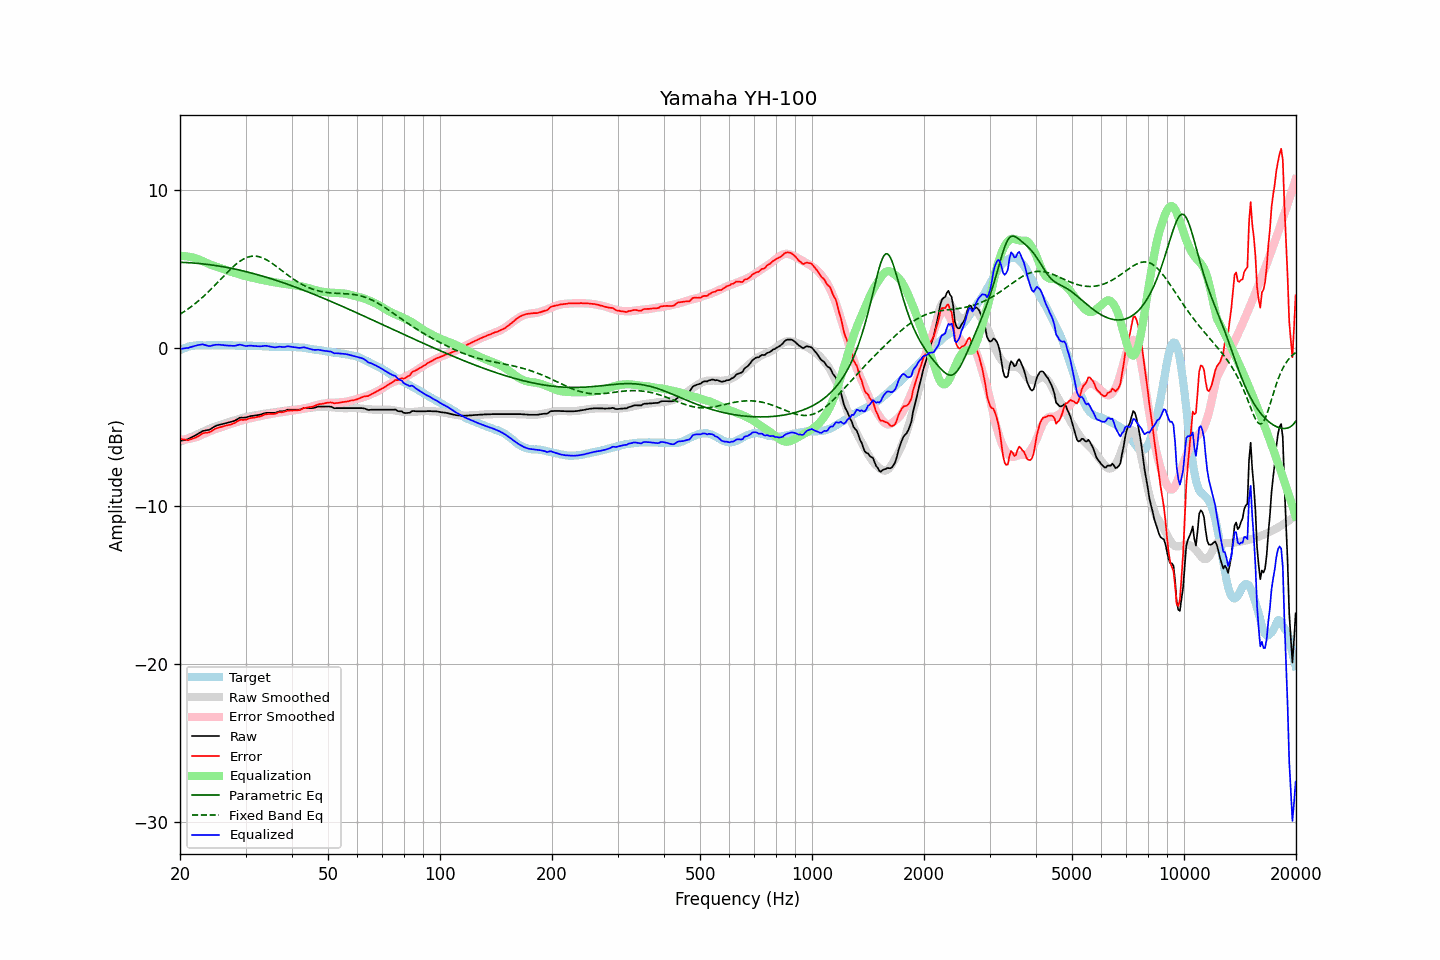

The file beside this chart, header and first rows:
frequency, raw, error, smoothed, error_smoothed, equalization, parametric_eq, fixed_band_eq, equalized_raw, equalized_smoothed, target
20.00, -5.90, -5.75, -5.95, -5.83, 5.83, 5.41, 2.12, -0.07, -0.12, -0.15
20.20, -5.88, -5.78, -5.91, -5.82, 5.82, 5.41, 2.19, -0.06, -0.09, -0.10
20.40, -5.86, -5.81, -5.87, -5.82, 5.82, 5.41, 2.25, -0.05, -0.05, -0.05
20.61, -5.83, -5.81, -5.82, -5.80, 5.80, 5.40, 2.32, -0.03, -0.02, -0.02
20.81, -5.81, -5.84, -5.78, -5.79, 5.79, 5.40, 2.39, -0.02, 0.01, 0.03
21.02, -5.79, -5.86, -5.74, -5.78, 5.78, 5.39, 2.46, -0.01, 0.04, 0.07
21.23, -5.73, -5.82, -5.69, -5.76, 5.76, 5.38, 2.53, 0.03, 0.06, 0.08
21.44, -5.68, -5.79, -5.65, -5.74, 5.74, 5.38, 2.61, 0.06, 0.09, 0.10
21.66, -5.63, -5.76, -5.61, -5.71, 5.71, 5.37, 2.68, 0.08, 0.11, 0.12
21.87, -5.58, -5.71, -5.56, -5.69, 5.69, 5.36, 2.76, 0.11, 0.12, 0.13
22.09, -5.52, -5.67, -5.52, -5.66, 5.66, 5.35, 2.85, 0.14, 0.14, 0.15
22.31, -5.46, -5.62, -5.48, -5.63, 5.63, 5.34, 2.93, 0.17, 0.15, 0.16
22.54, -5.40, -5.56, -5.43, -5.58, 5.58, 5.34, 3.02, 0.18, 0.16, 0.16
22.76, -5.34, -5.50, -5.38, -5.54, 5.54, 5.33, 3.11, 0.20, 0.16, 0.16
22.99, -5.27, -5.42, -5.33, -5.49, 5.49, 5.31, 3.20, 0.22, 0.16, 0.15
23.22, -5.25, -5.40, -5.28, -5.44, 5.44, 5.30, 3.29, 0.19, 0.16, 0.15
23.45, -5.23, -5.38, -5.23, -5.40, 5.40, 5.29, 3.38, 0.16, 0.16, 0.15
23.69, -5.21, -5.37, -5.19, -5.35, 5.35, 5.28, 3.48, 0.14, 0.16, 0.16
23.92, -5.20, -5.36, -5.14, -5.31, 5.31, 5.27, 3.58, 0.11, 0.16, 0.16
24.16, -5.15, -5.32, -5.10, -5.26, 5.26, 5.25, 3.68, 0.11, 0.16, 0.17
24.40, -5.08, -5.26, -5.06, -5.22, 5.22, 5.24, 3.78, 0.14, 0.16, 0.17
24.65, -5.02, -5.19, -5.02, -5.19, 5.19, 5.22, 3.88, 0.16, 0.16, 0.16
24.89, -4.96, -5.12, -4.99, -5.15, 5.15, 5.21, 3.99, 0.19, 0.16, 0.16
25.14, -4.92, -5.08, -4.95, -5.12, 5.12, 5.19, 4.09, 0.20, 0.16, 0.16
25.39, -4.89, -5.06, -4.92, -5.08, 5.08, 5.18, 4.20, 0.19, 0.17, 0.17
25.65, -4.86, -5.03, -4.89, -5.05, 5.05, 5.16, 4.31, 0.19, 0.17, 0.17
25.91, -4.84, -5.00, -4.85, -5.02, 5.02, 5.14, 4.41, 0.18, 0.17, 0.16
26.16, -4.81, -4.97, -4.82, -4.98, 4.98, 5.13, 4.52, 0.17, 0.16, 0.16
26.43, -4.79, -4.95, -4.78, -4.94, 4.94, 5.11, 4.63, 0.15, 0.16, 0.16
26.69, -4.76, -4.92, -4.75, -4.91, 4.91, 5.09, 4.73, 0.15, 0.16, 0.16
26.96, -4.73, -4.90, -4.72, -4.87, 4.87, 5.07, 4.83, 0.14, 0.16, 0.16
27.23, -4.71, -4.87, -4.69, -4.84, 4.84, 5.05, 4.93, 0.13, 0.15, 0.16
27.50, -4.68, -4.84, -4.65, -4.81, 4.81, 5.03, 5.03, 0.13, 0.15, 0.16
27.77, -4.65, -4.80, -4.62, -4.78, 4.78, 5.01, 5.13, 0.12, 0.15, 0.15
28.05, -4.62, -4.77, -4.59, -4.74, 4.74, 4.99, 5.22, 0.12, 0.15, 0.15
28.33, -4.56, -4.70, -4.56, -4.71, 4.71, 4.97, 5.30, 0.15, 0.15, 0.14
28.62, -4.50, -4.64, -4.53, -4.67, 4.67, 4.94, 5.38, 0.17, 0.14, 0.13
28.90, -4.44, -4.58, -4.50, -4.64, 4.64, 4.92, 5.46, 0.20, 0.14, 0.14
29.19, -4.42, -4.55, -4.47, -4.61, 4.61, 4.90, 5.53, 0.19, 0.14, 0.13
29.48, -4.42, -4.57, -4.44, -4.58, 4.58, 4.87, 5.59, 0.16, 0.14, 0.15
29.78, -4.42, -4.56, -4.41, -4.55, 4.55, 4.85, 5.65, 0.13, 0.14, 0.14
30.08, -4.41, -4.56, -4.39, -4.52, 4.52, 4.82, 5.69, 0.11, 0.13, 0.15
30.38, -4.38, -4.52, -4.37, -4.50, 4.50, 4.80, 5.73, 0.12, 0.13, 0.13
30.68, -4.35, -4.48, -4.35, -4.48, 4.48, 4.77, 5.76, 0.13, 0.13, 0.13
30.99, -4.32, -4.45, -4.33, -4.46, 4.46, 4.75, 5.79, 0.14, 0.13, 0.13
31.30, -4.31, -4.44, -4.31, -4.44, 4.44, 4.72, 5.80, 0.13, 0.13, 0.13
31.61, -4.30, -4.43, -4.29, -4.42, 4.42, 4.69, 5.80, 0.12, 0.12, 0.12
31.93, -4.28, -4.40, -4.27, -4.39, 4.39, 4.66, 5.80, 0.11, 0.12, 0.12
32.24, -4.27, -4.38, -4.25, -4.37, 4.37, 4.64, 5.79, 0.10, 0.12, 0.11
32.57, -4.25, -4.37, -4.23, -4.34, 4.34, 4.61, 5.77, 0.09, 0.11, 0.12
32.89, -4.23, -4.34, -4.22, -4.32, 4.32, 4.58, 5.74, 0.09, 0.10, 0.11
33.22, -4.20, -4.30, -4.20, -4.30, 4.30, 4.55, 5.70, 0.10, 0.10, 0.10
33.55, -4.16, -4.26, -4.18, -4.28, 4.28, 4.52, 5.66, 0.12, 0.09, 0.10
33.89, -4.13, -4.22, -4.17, -4.26, 4.26, 4.49, 5.61, 0.13, 0.09, 0.08
34.23, -4.12, -4.21, -4.15, -4.24, 4.24, 4.46, 5.56, 0.12, 0.08, 0.09
34.57, -4.12, -4.20, -4.14, -4.22, 4.22, 4.43, 5.50, 0.10, 0.08, 0.08
34.92, -4.12, -4.19, -4.13, -4.20, 4.20, 4.39, 5.44, 0.08, 0.07, 0.07
35.27, -4.12, -4.19, -4.11, -4.18, 4.18, 4.36, 5.37, 0.06, 0.07, 0.07
35.62, -4.12, -4.19, -4.10, -4.16, 4.16, 4.33, 5.30, 0.04, 0.07, 0.07
35.97, -4.12, -4.18, -4.08, -4.15, 4.15, 4.30, 5.22, 0.02, 0.06, 0.06
... 635 more rows
